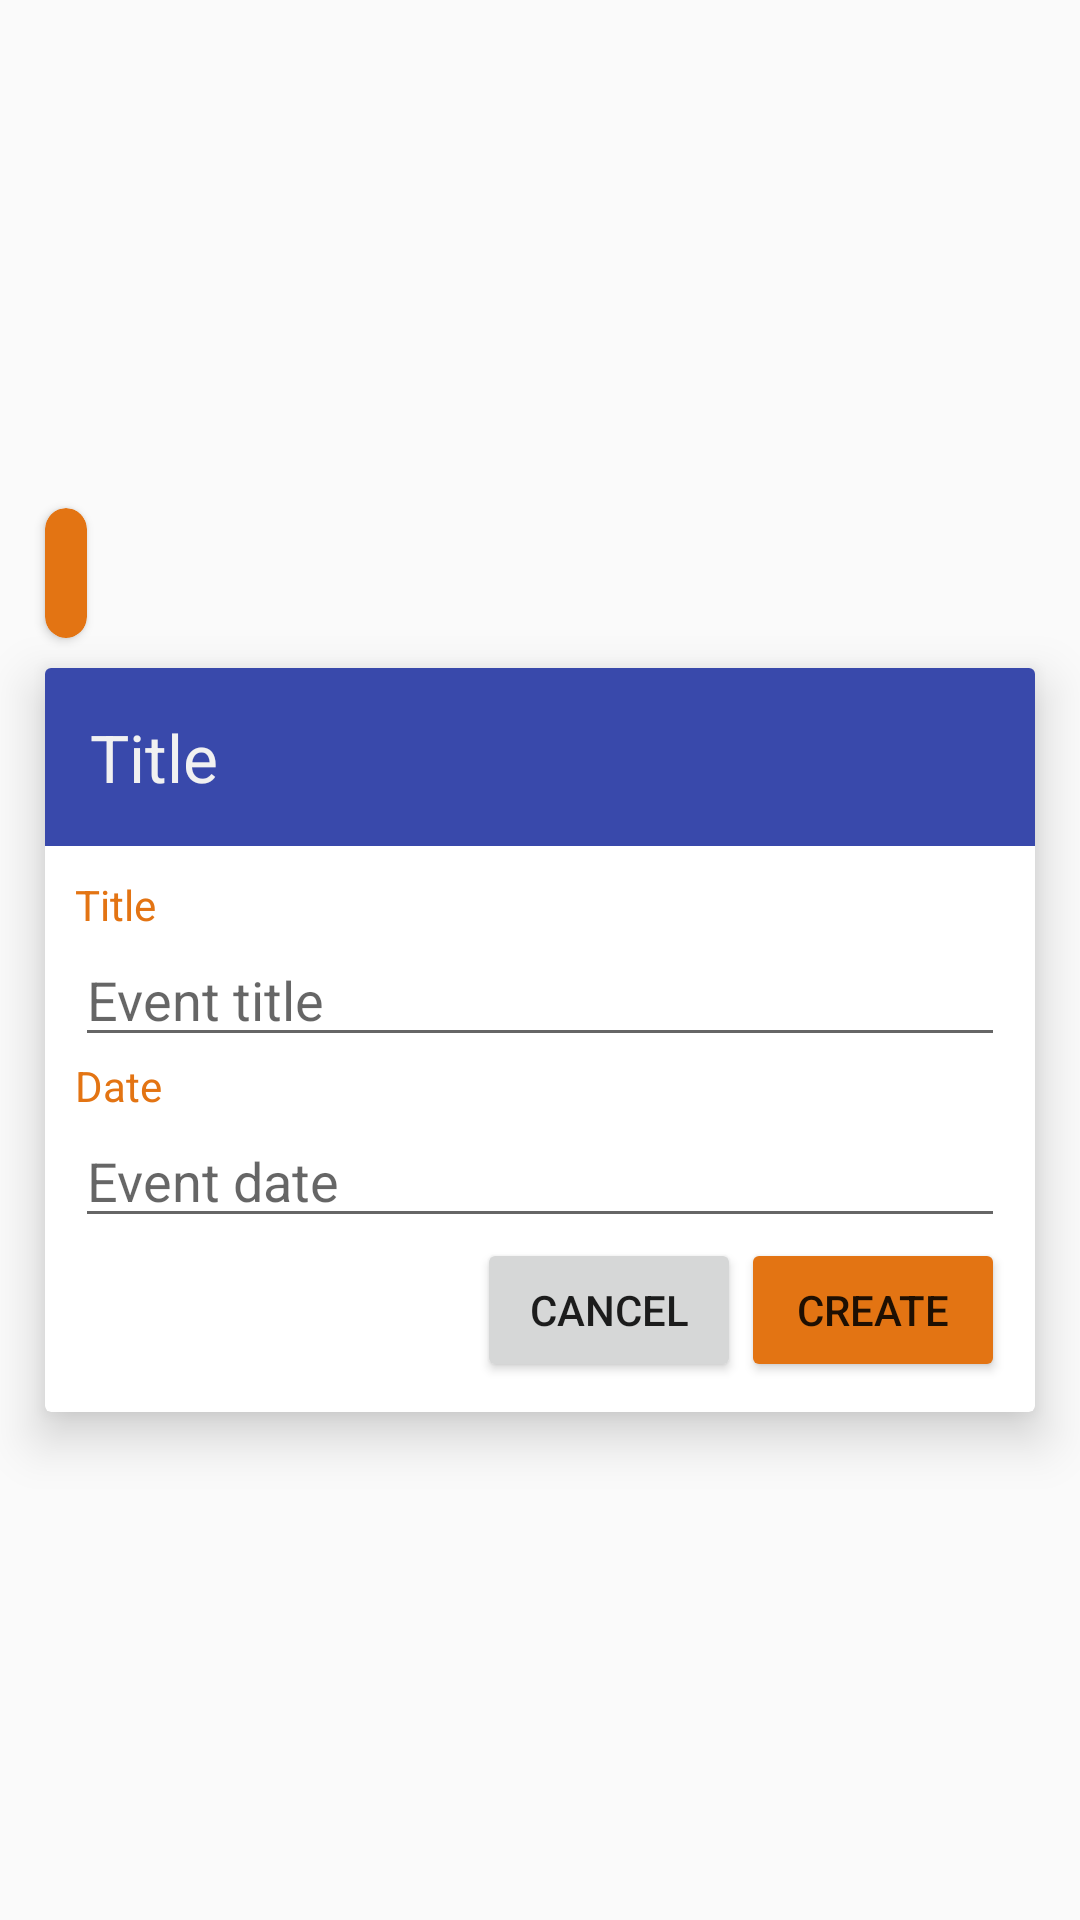

Android layout source for this screen:
<!-- AndroidManifest.xml: application theme AppTheme -->
<!-- res/layout/fragment_add_to_do.xml -->
<?xml version="1.0" encoding="utf-8"?>
<LinearLayout xmlns:android="http://schemas.android.com/apk/res/android"
    xmlns:app="http://schemas.android.com/apk/res-auto"
    xmlns:tools="http://schemas.android.com/tools"
    android:layout_width="match_parent"
    android:layout_height="match_parent"
    android:gravity="center_vertical"
    android:orientation="vertical"
    tools:context=".Fragments.AddToDoFragment">

    <include
        android:id="@+id/include"
        layout="@layout/assistant_text"
        android:layout_width="wrap_content"
        android:layout_height="wrap_content"
        android:layout_marginStart="15dp"
        android:layout_marginEnd="24dp"
        android:layout_marginBottom="10dp"
        app:layout_constraintBottom_toTopOf="@+id/card"
        app:layout_constraintEnd_toEndOf="parent"
        app:layout_constraintHorizontal_bias="0.0"
        app:layout_constraintStart_toStartOf="parent" />

    <androidx.cardview.widget.CardView
        android:id="@+id/card"
        android:layout_width="match_parent"
        android:layout_height="wrap_content"
        android:layout_gravity="center_vertical"
        android:layout_marginHorizontal="15dp"
        app:cardElevation="10dp"
        app:layout_constraintBottom_toBottomOf="parent"
        app:layout_constraintEnd_toEndOf="parent"
        app:layout_constraintStart_toStartOf="parent"
        app:layout_constraintTop_toTopOf="parent">

        <ScrollView
            android:id="@+id/scrollView"
            android:layout_width="match_parent"
            android:layout_height="match_parent"
            android:scrollbars="none">

            <LinearLayout
                android:layout_width="match_parent"
                android:layout_height="wrap_content"
                android:orientation="vertical">

                <LinearLayout
                    android:layout_width="match_parent"
                    android:layout_height="wrap_content"
                    android:background="@color/colorPrimary"
                    android:padding="15dp">

                    <TextView
                        android:id="@+id/cardTitle"
                        android:layout_width="match_parent"
                        android:layout_height="wrap_content"
                        android:text="Title"
                        android:textColor="#F1F1F1"
                        android:textSize="22sp" />
                </LinearLayout>


                <LinearLayout
                    android:layout_width="match_parent"
                    android:layout_height="match_parent"
                    android:orientation="vertical"
                    android:padding="10dp">

                    <TextView
                        android:layout_width="match_parent"
                        android:layout_height="match_parent"
                        android:text="Title"
                        android:textColor="@color/colorAccent" />

                    <EditText
                        android:id="@+id/titleText"
                        android:layout_width="match_parent"
                        android:layout_height="wrap_content"
                        android:ems="10"
                        android:hint="Event title"
                        android:inputType="textPersonName"
                        android:text="" />

                    <LinearLayout
                        android:id="@+id/dateLayout"
                        android:layout_width="match_parent"
                        android:layout_height="match_parent"
                        android:orientation="vertical"
                        android:visibility="visible">

                        <TextView
                            android:id="@+id/textView2"
                            android:layout_width="match_parent"
                            android:layout_height="match_parent"
                            android:text="Date"
                            android:textColor="@color/colorAccent" />

                        <EditText
                            android:id="@+id/dateText"
                            android:layout_width="match_parent"
                            android:layout_height="wrap_content"
                            android:clickable="false"
                            android:cursorVisible="false"
                            android:ems="10"
                            android:hint="Event date"
                            android:focusable="false"
                            android:focusableInTouchMode="false"
                            android:inputType="datetime"
                            android:text="" />
                    </LinearLayout>

                    <androidx.constraintlayout.widget.ConstraintLayout
                        android:layout_width="match_parent"
                        android:layout_height="wrap_content"
                        android:minWidth="20dp"
                        android:orientation="horizontal">

                        <Button
                            android:id="@+id/cancelButton"
                            android:layout_width="wrap_content"
                            android:layout_height="0dp"
                            android:text="Cancel"
                            app:layout_constraintBottom_toBottomOf="parent"
                            app:layout_constraintEnd_toStartOf="@+id/createButton"
                            app:layout_constraintTop_toTopOf="parent" />

                        <Button
                            android:id="@+id/createButton"
                            android:layout_width="wrap_content"
                            android:layout_height="0dp"
                            android:backgroundTint="@color/colorAccent"
                            android:text="Create"
                            app:layout_constraintEnd_toEndOf="parent"
                            app:layout_constraintTop_toTopOf="parent" />
                    </androidx.constraintlayout.widget.ConstraintLayout>

                </LinearLayout>
            </LinearLayout>
        </ScrollView>


    </androidx.cardview.widget.CardView>

</LinearLayout>
<!-- res/layout/assistant_text.xml (included above) -->
<?xml version="1.0" encoding="utf-8"?>
<androidx.cardview.widget.CardView xmlns:android="http://schemas.android.com/apk/res/android"
    xmlns:app="http://schemas.android.com/apk/res-auto"
    android:layout_width="wrap_content"
    android:layout_height="wrap_content"
    android:orientation="horizontal"
    app:cardBackgroundColor="@color/colorAccent"
    app:cardCornerRadius="10dp"
    app:contentPadding="7dp"
    android:id="@+id/assistantCardView"
    >

    <TextView
        android:id="@+id/assistantText"
        android:layout_width="wrap_content"
        android:layout_height="wrap_content"
        android:textColor="@android:color/primary_text_light"
        android:textSize="22sp"
        app:layout_constraintEnd_toEndOf="parent"
        app:layout_constraintHorizontal_bias="0.0"
        app:layout_constraintStart_toStartOf="parent"
        app:layout_constraintTop_toTopOf="parent" />

</androidx.cardview.widget.CardView>
<!-- resources referenced by this layout -->
<resources>
  <color name="colorAccent">#E37413</color>
  <color name="colorPrimary">#3949AB</color>
  <style name="AppTheme" parent="Theme.AppCompat.DayNight.NoActionBar">
          
          <item name="colorPrimary">@color/colorPrimary</item>
          <item name="colorPrimaryDark">@color/colorPrimaryDark</item>
          <item name="colorAccent">@color/colorAccent</item>
      </style>
  <color name="colorPrimaryDark">#1A237E</color>
</resources>
